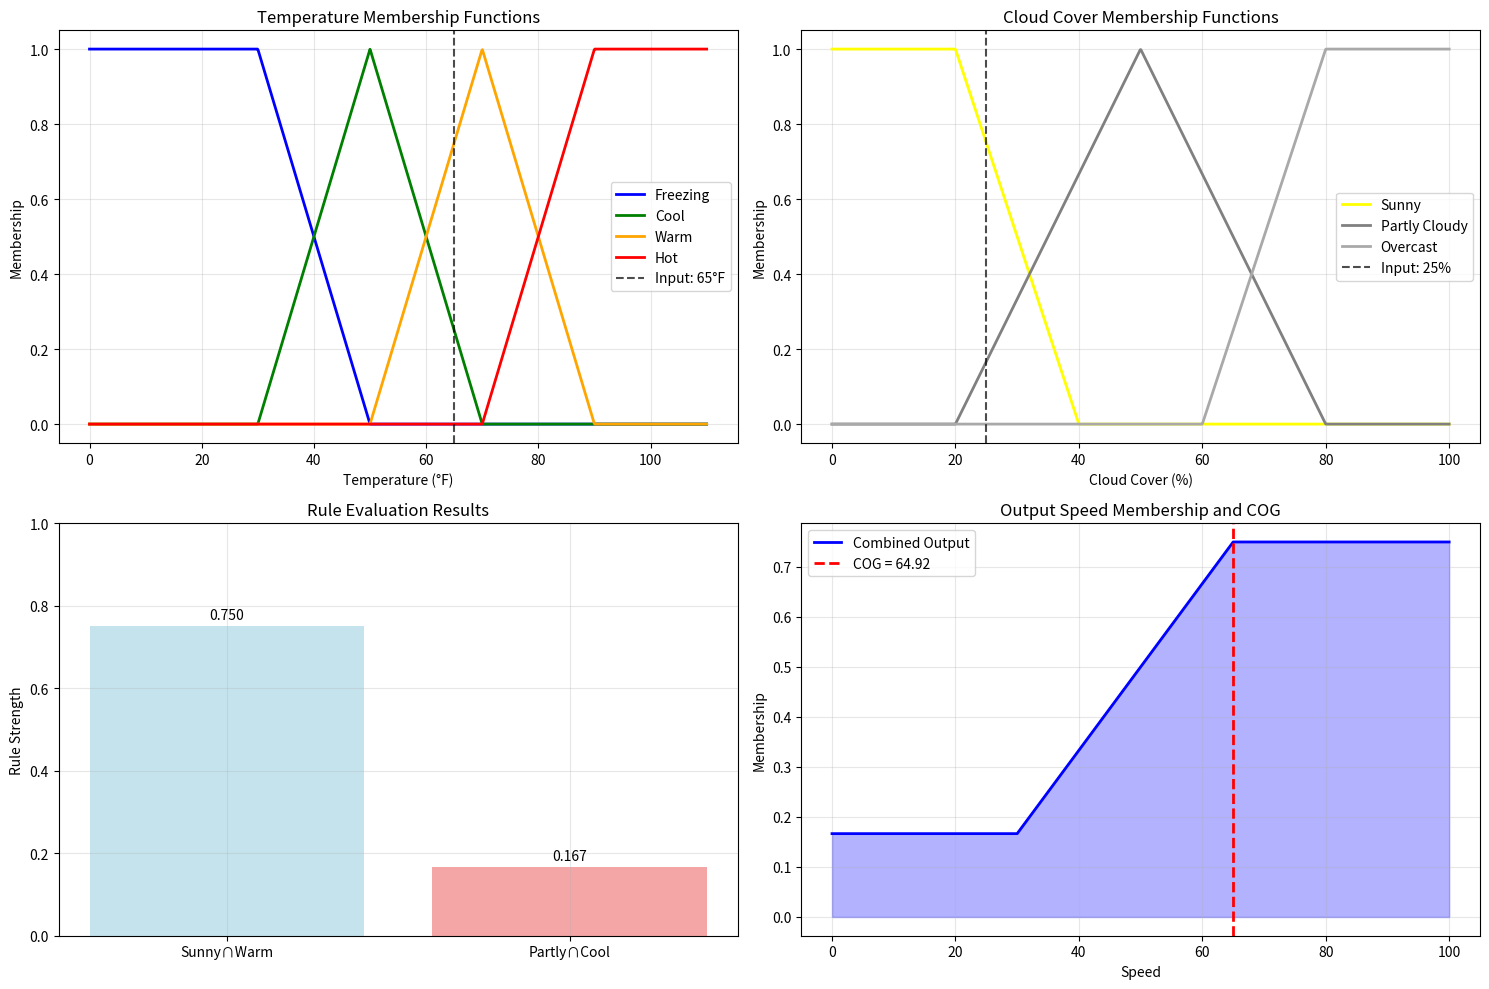

Python code for this plot:
import numpy as np
import matplotlib.pyplot as plt
from typing import Dict, List, Tuple

class FuzzyOperationsSimulator:
    def __init__(self):
        # Temperature membership function definitions from PDF
        self.temp_memberships = {
            'Freezing': [(0, 1), (30, 1), (50, 0), (110, 0)],
            'Cool': [(0, 0), (30, 0), (50, 1), (70, 0), (110, 0)],
            'Warm': [(0, 0), (50, 0), (70, 1), (90, 0), (110, 0)],
            'Hot': [(0, 0), (70, 0), (90, 1), (110, 1)]
        }

        # Cloud cover membership function definitions from PDF
        self.cover_memberships = {
            'Sunny': [(0, 1), (20, 1), (40, 0), (100, 0)],
            'Partly Cloudy': [(0, 0), (20, 0), (50, 1), (80, 0), (100, 0)],
            'Overcast': [(0, 0), (60, 0), (80, 1), (100, 1)]
        }

        # Rules from PDF
        self.rules = [
            ('Sunny', 'Warm', 'Fast'),
            ('Partly Cloudy', 'Cool', 'Slow')
        ]

    def calculate_linear_params(self, x1: float, y1: float, x2: float, y2: float) -> Tuple[float, float]:
        """Calculate slope (m) and intercept (b) for linear equation y = mx + b"""
        if x2 == x1:
            return 0, y1
        m = (y2 - y1) / (x2 - x1)
        b = y1 - m * x1
        return m, b

    def get_membership_value(self, x: float, membership_points: List[Tuple[float, float]]) -> float:
        """Calculate membership value for given input using piecewise linear interpolation"""
        # Sort points by x coordinate
        points = sorted(membership_points, key=lambda p: p[0])

        # If x is outside the range, return 0
        if x <= points[0][0]:
            return points[0][1]
        if x >= points[-1][0]:
            return points[-1][1]

        # Find the segment containing x
        for i in range(len(points) - 1):
            x1, y1 = points[i]
            x2, y2 = points[i + 1]

            if x1 <= x <= x2:
                if x1 == x2:
                    return y1
                # Linear interpolation
                m, b = self.calculate_linear_params(x1, y1, x2, y2)
                return m * x + b

        return 0

    def evaluate_temperature_membership(self, temp: float) -> Dict[str, float]:
        """Step 2: Calculate fuzzy membership for temperature"""
        print(f"Step 2: Evaluating temperature membership for {temp}°F")
        memberships = {}

        for category, points in self.temp_memberships.items():
            value = self.get_membership_value(temp, points)
            memberships[category] = value
            print(f"{category} = {value}")

        return memberships

    def evaluate_cover_membership(self, cover: float) -> Dict[str, float]:
        """Step 4: Calculate fuzzy membership for cloud cover"""
        print(f"\nStep 4: Evaluating cloud cover membership for {cover}%")
        memberships = {}

        for category, points in self.cover_memberships.items():
            value = self.get_membership_value(cover, points)
            memberships[category] = value
            print(f"{category} = {value}")

        return memberships

    def apply_rules(self, temp_memberships: Dict[str, float], cover_memberships: Dict[str, float]) -> List[Tuple[str, str, str, float]]:
        """Step 6: Apply fuzzy rules using minimum operation"""
        print("\nStep 6: Applying rules")
        rule_results = []

        for cover_condition, temp_condition, output in self.rules:
            cover_value = cover_memberships[cover_condition]
            temp_value = temp_memberships[temp_condition]
            # Use minimum for AND operation
            rule_strength = min(cover_value, temp_value)
            rule_results.append((cover_condition, temp_condition, output, rule_strength))
            print(f"{cover_condition} and {temp_condition} -> {output}: min({cover_value}, {temp_value}) = {rule_strength}")

        return rule_results

    def calculate_centroid(self, rule_results: List[Tuple[str, str, str, float]]) -> float:
        """Calculate centroid (COG) based on rule results"""
        print("\nCalculating Centroid of Gravity (COG)")

        # From PDF: We get 30 from slow and 65 from fast (plateau points)
        # Slow: 0 to 30 with membership 0.167
        # Fast: 65 to 100 with membership 0.75
        # Transition: 30 to 65 with linear interpolation

        slow_membership = 0
        fast_membership = 0

        for _, _, output, strength in rule_results:
            if output == 'Slow':
                slow_membership = strength
            elif output == 'Fast':
                fast_membership = strength

        print(f"Slow membership: {slow_membership}")
        print(f"Fast membership: {fast_membership}")

        # Calculate slope and intercept for transition region (30 to 65)
        # From PDF: m = 0.017, b = -0.333
        m = (fast_membership - slow_membership) / (65 - 30)
        b = slow_membership - m * 30

        print(f"Transition slope (m): {m}")
        print(f"Transition intercept (b): {b}")

        # Calculate COG using discrete approximation
        x_values = list(range(0, 101))  # 0 to 100
        y_values = []
        xy_values = []

        for x in x_values:
            if x <= 30:
                y = slow_membership
            elif x >= 65:
                y = fast_membership
            else:
                y = m * x + b

            y_values.append(y)
            xy_values.append(x * y)

        sum_y = sum(y_values)
        sum_xy = sum(xy_values)

        print(f"Sum of Y: {sum_y}")
        print(f"Sum of XY: {sum_xy}")

        cog = sum_xy / sum_y if sum_y != 0 else 0
        print(f"COG = {cog}")

        return cog, x_values, y_values

    def visualize_membership_functions(self):
        """Create visualizations for membership functions"""
        fig, ((ax1, ax2), (ax3, ax4)) = plt.subplots(2, 2, figsize=(15, 10))

        # Temperature membership functions
        temp_range = np.linspace(0, 110, 1000)
        ax1.set_title('Temperature Membership Functions')
        ax1.set_xlabel('Temperature (°F)')
        ax1.set_ylabel('Membership')

        colors = ['blue', 'green', 'orange', 'red']
        for i, (category, points) in enumerate(self.temp_memberships.items()):
            memberships = [self.get_membership_value(t, points) for t in temp_range]
            ax1.plot(temp_range, memberships, label=category, color=colors[i], linewidth=2)

        ax1.axvline(x=65, color='black', linestyle='--', alpha=0.7, label='Input: 65°F')
        ax1.legend()
        ax1.grid(True, alpha=0.3)

        # Cloud cover membership functions
        cover_range = np.linspace(0, 100, 1000)
        ax2.set_title('Cloud Cover Membership Functions')
        ax2.set_xlabel('Cloud Cover (%)')
        ax2.set_ylabel('Membership')

        colors = ['yellow', 'gray', 'darkgray']
        for i, (category, points) in enumerate(self.cover_memberships.items()):
            memberships = [self.get_membership_value(c, points) for c in cover_range]
            ax2.plot(cover_range, memberships, label=category, color=colors[i], linewidth=2)

        ax2.axvline(x=25, color='black', linestyle='--', alpha=0.7, label='Input: 25%')
        ax2.legend()
        ax2.grid(True, alpha=0.3)

        # Rule evaluation visualization
        temp_memberships = self.evaluate_temperature_membership(65)
        cover_memberships = self.evaluate_cover_membership(25)
        rule_results = self.apply_rules(temp_memberships, cover_memberships)

        ax3.set_title('Rule Evaluation Results')
        categories = ['Sunny∩Warm', 'Partly∩Cool']
        values = [result[3] for result in rule_results]
        colors = ['lightblue', 'lightcoral']

        bars = ax3.bar(categories, values, color=colors, alpha=0.7)
        ax3.set_ylabel('Rule Strength')
        ax3.set_ylim(0, 1)

        # Add value labels on bars
        for bar, value in zip(bars, values):
            ax3.text(bar.get_x() + bar.get_width()/2, bar.get_height() + 0.01,
                    f'{value:.3f}', ha='center', va='bottom')

        ax3.grid(True, alpha=0.3)

        # Output membership function and COG
        cog, x_values, y_values = self.calculate_centroid(rule_results)

        ax4.set_title('Output Speed Membership and COG')
        ax4.plot(x_values, y_values, 'b-', linewidth=2, label='Combined Output')
        ax4.axvline(x=cog, color='red', linestyle='--', linewidth=2, label=f'COG = {cog:.2f}')
        ax4.fill_between(x_values, y_values, alpha=0.3, color='blue')
        ax4.set_xlabel('Speed')
        ax4.set_ylabel('Membership')
        ax4.legend()
        ax4.grid(True, alpha=0.3)

        plt.tight_layout()
        return fig

    def run_simulation(self, temp: float, cloud_cover: float):
        """Run complete fuzzy operations simulation"""
        print("="*60)
        print("FUZZY OPERATIONS SIMULATION")
        print("="*60)
        print(f"Input: Temperature = {temp}°F, Cloud Cover = {cloud_cover}%")
        print()

        # Step 1: Define membership functions (already done in __init__)
        print("Step 1: Membership functions defined")

        # Step 2: Evaluate temperature membership
        temp_memberships = self.evaluate_temperature_membership(temp)

        # Step 3: Define cloud cover membership functions (already done)
        print("\nStep 3: Cloud cover membership functions defined")

        # Step 4: Evaluate cloud cover membership
        cover_memberships = self.evaluate_cover_membership(cloud_cover)

        # Step 5: Visualization summary
        print(f"\nStep 5: Visualization Summary")
        print(f"{temp}°F falls under: {[k for k, v in temp_memberships.items() if v > 0]}")
        print(f"{cloud_cover}% cloud cover falls under: {[k for k, v in cover_memberships.items() if v > 0]}")

        # Step 6: Apply rules
        rule_results = self.apply_rules(temp_memberships, cover_memberships)

        # Calculate final output
        cog, _, _ = self.calculate_centroid(rule_results)

        print("\n" + "="*60)
        print(f"FINAL RESULT: Speed = {cog:.5f}")
        print("="*60)

        # Create visualization
        fig = self.visualize_membership_functions()
        plt.show()

        return cog, temp_memberships, cover_memberships, rule_results

# Example usage matching the PDF
if __name__ == "__main__":
    simulator = FuzzyOperationsSimulator()

    # Run simulation with values from PDF: Temp = 65°F, Cloud Cover = 25%
    final_speed, temp_results, cover_results, rules = simulator.run_simulation(65, 25)

    print("\nDetailed Results:")
    print(f"Temperature Memberships: {temp_results}")
    print(f"Cloud Cover Memberships: {cover_results}")
    print(f"Rule Results: {rules}")
